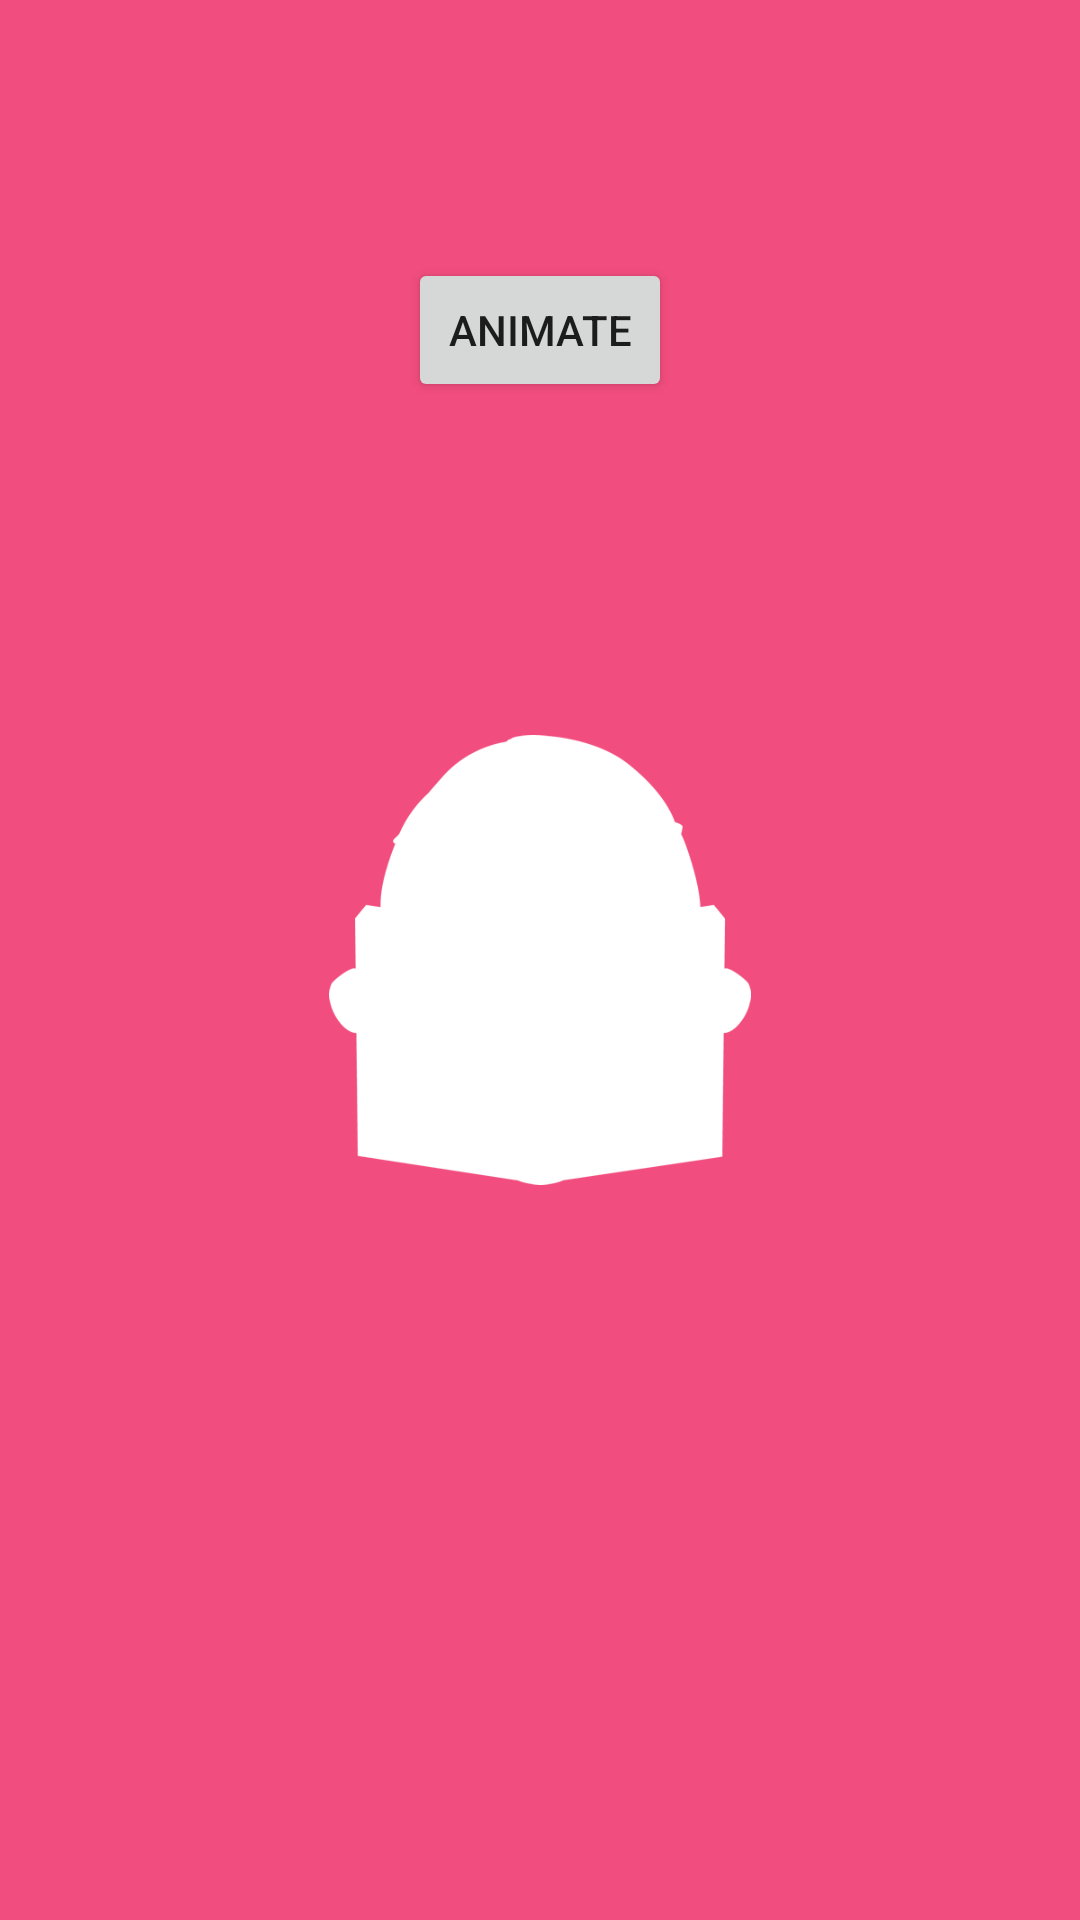

Here is an Android app screen rendered from its layout file. Give the layout XML and the strings, colors and styles it references.
<!-- AndroidManifest.xml: application theme Theme.BookLover -->
<!-- res/layout/fragment_splash_screen.xml -->
<?xml version="1.0" encoding="utf-8"?>
<androidx.constraintlayout.motion.widget.MotionLayout xmlns:android="http://schemas.android.com/apk/res/android"
    xmlns:app="http://schemas.android.com/apk/res-auto"
    xmlns:tools="http://schemas.android.com/tools"
    android:id="@+id/motionLayout"
    android:layout_width="match_parent"
    android:layout_height="match_parent"
    android:background="#83BB86FC"
    app:layoutDescription="@xml/fragment_splash_screen_scene"
    tools:context=".SplashFragment">

    <TextView
        android:id="@+id/textView"
        android:layout_width="wrap_content"
        android:layout_height="wrap_content"
        android:text="@string/welcome_to_booklover"
        android:textSize="25sp"
        app:layout_constraintBottom_toTopOf="@+id/animate_button"
        app:layout_constraintEnd_toEndOf="parent"
        app:layout_constraintHorizontal_bias="0.5"
        app:layout_constraintStart_toStartOf="parent"
        app:layout_constraintTop_toTopOf="parent"
        app:layout_constraintVertical_bias="0.5" />

    <Button
        android:id="@+id/animate_button"
        android:layout_width="wrap_content"
        android:layout_height="wrap_content"
        android:text="@string/animate"
        app:layout_constraintBottom_toTopOf="@+id/backgroundLayout"
        app:layout_constraintEnd_toEndOf="parent"
        app:layout_constraintHorizontal_bias="0.5"
        app:layout_constraintStart_toStartOf="parent"
        app:layout_constraintTop_toTopOf="parent"
        app:layout_constraintVertical_bias="0.5" />

    <androidx.constraintlayout.widget.ConstraintLayout
        android:id="@+id/backgroundLayout"
        android:layout_width="200dp"
        android:layout_height="200dp"
        android:background="@drawable/bg"
        app:layout_constraintBottom_toBottomOf="parent"
        app:layout_constraintEnd_toEndOf="parent"
        app:layout_constraintStart_toStartOf="parent"
        app:layout_constraintTop_toTopOf="parent" />

    <ImageView
        android:id="@+id/books_pic"
        android:layout_width="150dp"
        android:layout_height="150dp"
        android:contentDescription="TODO"
        android:src="@drawable/books"
        app:layout_constraintBottom_toBottomOf="parent"
        app:layout_constraintEnd_toEndOf="parent"
        app:layout_constraintStart_toStartOf="parent"
        app:layout_constraintTop_toTopOf="parent" />

    <ImageView
        android:id="@+id/white_books_pic"
        android:layout_width="150dp"
        android:layout_height="150dp"
        android:src="@drawable/books"
        app:layout_constraintBottom_toBottomOf="parent"
        app:layout_constraintEnd_toEndOf="parent"
        app:layout_constraintStart_toStartOf="parent"
        app:layout_constraintTop_toTopOf="parent"
        app:tint="@color/white"
        android:contentDescription="TODO" />
</androidx.constraintlayout.motion.widget.MotionLayout>
<!-- resources referenced by this layout -->
<resources>
  <color name="white">#FFFFFFFF</color>
  <!-- drawable bg (drawable) -->
  <?xml version="1.0" encoding="utf-8"?>
  <shape xmlns:android="http://schemas.android.com/apk/res/android">
      <solid android:color="#F14D7E"/>
      <corners android:radius="500dp"/>
  </shape>
  <!-- drawable books: png bitmap (drawable, 85599 bytes) -->
  <string name="animate">Animate</string>
  <string name="welcome_to_booklover">Welcome to BookLover</string>
  <style name="Theme.BookLover" parent="Theme.MaterialComponents.DayNight.DarkActionBar">
          
          <item name="colorPrimary">@color/purple_500</item>
          <item name="colorPrimaryVariant">@color/purple_700</item>
          <item name="colorOnPrimary">@color/white</item>
          
          <item name="colorSecondary">@color/teal_200</item>
          <item name="colorSecondaryVariant">@color/teal_700</item>
          <item name="colorOnSecondary">@color/black</item>
          
          <item name="android:statusBarColor">?attr/colorPrimaryVariant</item>
          
      </style>
  <color name="purple_500">#FF6200EE</color>
  <color name="purple_700">#FF3700B3</color>
  <color name="teal_200">#FF03DAC5</color>
  <color name="teal_700">#FF018786</color>
  <color name="black">#FF000000</color>
</resources>
